Run: headless pygame with SDL's dummy video driver; simulated clock (each Clock.tick advances the game by its frame time, no real sleeping); random seed 0; keys injected as events and as key.get_pressed() state; mouse plan: one left click at the window centre at the start of phase 2, then a move to the lower-right quarter at the start of phase 3.
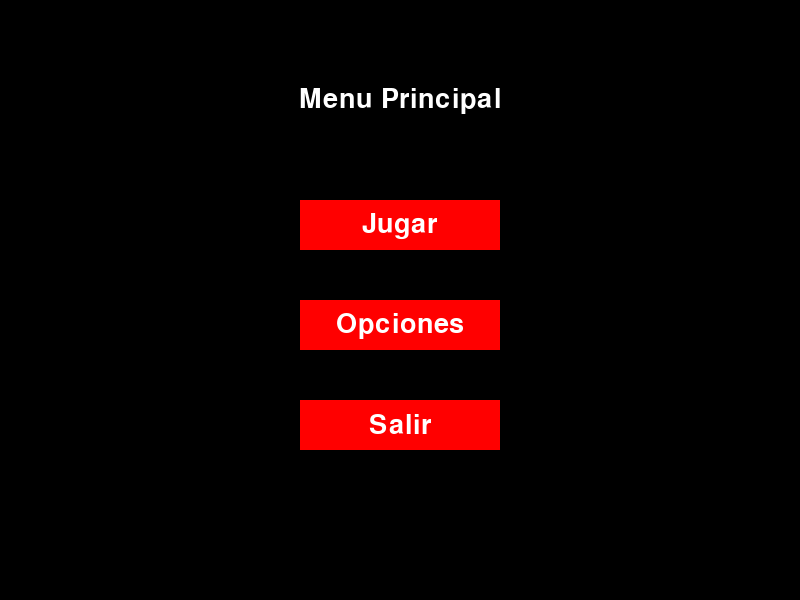
Frame 1 of 4 · flips 1–60 · no input
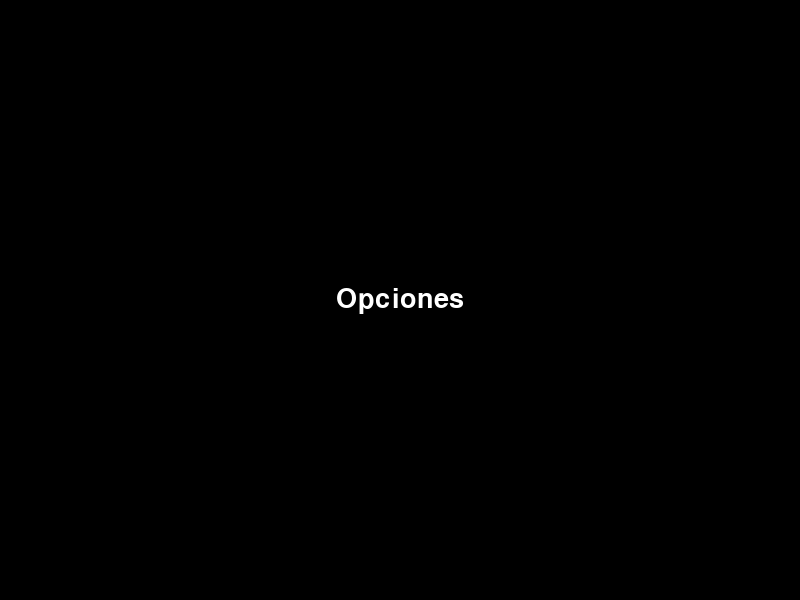
Frame 2 of 4 · flips 61–180 · clicked the window centre · tapped SPACE, RETURN · held RIGHT (→), D
Frame 3 of 4 · flips 181–300 · moved the mouse to the lower-right quarter · held DOWN (↓), S · screen unchanged from frame 2, image omitted
Frame 4 of 4 · flips 301–420 · held LEFT (←), A, UP (↑), W · screen unchanged from frame 3, image omitted

The pygame program that drew these frames:

import pygame
import sys
from pygame.locals import *

pygame.init()
pygame.display.set_caption('Juego Nonogram')
ventana = pygame.display.set_mode((800, 600), 0, 32)
fpsControlador = pygame.time.Clock()
font = pygame.font.SysFont(None, 40)

def draw_text(texto, font, color, superficie, x, y):
    textobj = font.render(texto, 1, color)
    textrect = textobj.get_rect(center=(x,y))
    superficie.blit(textobj, textrect)

click = False
def Menu_Principal():
    global click
    while True:
        ventana.fill((0, 0, 0))
        draw_text('Menu Principal', font, (255, 255, 255), ventana, ventana.get_width()//2, 100)

        mx, my = pygame.mouse.get_pos()
        button_width = 200
        button_height = 50
        button_1 = pygame.Rect((ventana.get_width()-button_width)//2, 200, button_width, button_height)
        button_2 = pygame.Rect((ventana.get_width()-button_width)//2, 300, button_width, button_height)
        button_3 = pygame.Rect((ventana.get_width()-button_width)//2, 400, button_width, button_height)

        if button_1.collidepoint((mx, my)) and click:
            juego()
        if button_2.collidepoint((mx, my)) and click:
            opciones()
        if button_3.collidepoint((mx, my)) and click:
            salir()

        pygame.draw.rect(ventana, (255, 0, 0), button_1)
        pygame.draw.rect(ventana, (255, 0, 0), button_2)
        pygame.draw.rect(ventana, (255, 0, 0), button_3)

        draw_text('Jugar', font, (255, 255, 255), ventana, button_1.centerx, button_1.centery)
        draw_text('Opciones', font, (255, 255, 255), ventana, button_2.centerx, button_2.centery)
        draw_text('Salir', font, (255, 255, 255), ventana, button_3.centerx, button_3.centery)


        click = False
        for event in pygame.event.get():
            if event.type == QUIT:
                pygame.quit()
                sys.exit()
            if event.type==KEYDOWN and event.key==K_ESCAPE:
                pygame.quit()
                sys.exit()
            if event.type==MOUSEBUTTONDOWN and event.button==1:
                click = True

        pygame.display.update()
        fpsControlador.tick(60)

def juego():
    ejecutando=True
    while ejecutando:
        ventana.fill((0,0,0))
        draw_text('Juego', font, (255, 255, 255), ventana, ventana.get_width()//2, ventana.get_height()//2)

        for event in pygame.event.get():
            if event.type==QUIT:
                pygame.quit()
                sys.exit()
            if event.type==KEYDOWN and event.key==K_ESCAPE:
                ejecutando=False

        pygame.display.update()
        fpsControlador.tick(60)

def opciones():
    ejecutando=True
    while ejecutando:
        ventana.fill((0,0,0))
        draw_text('Opciones', font, (255, 255, 255), ventana, ventana.get_width()//2, ventana.get_height()//2)

        for event in pygame.event.get():
            if event.type==QUIT:
                pygame.quit()
                sys.exit()
            if event.type==KEYDOWN and event.key==K_ESCAPE:
                ejecutando=False

        pygame.display.update()
        fpsControlador.tick(60)

def salir():
    pygame.quit()
    sys.exit()

Menu_Principal()
